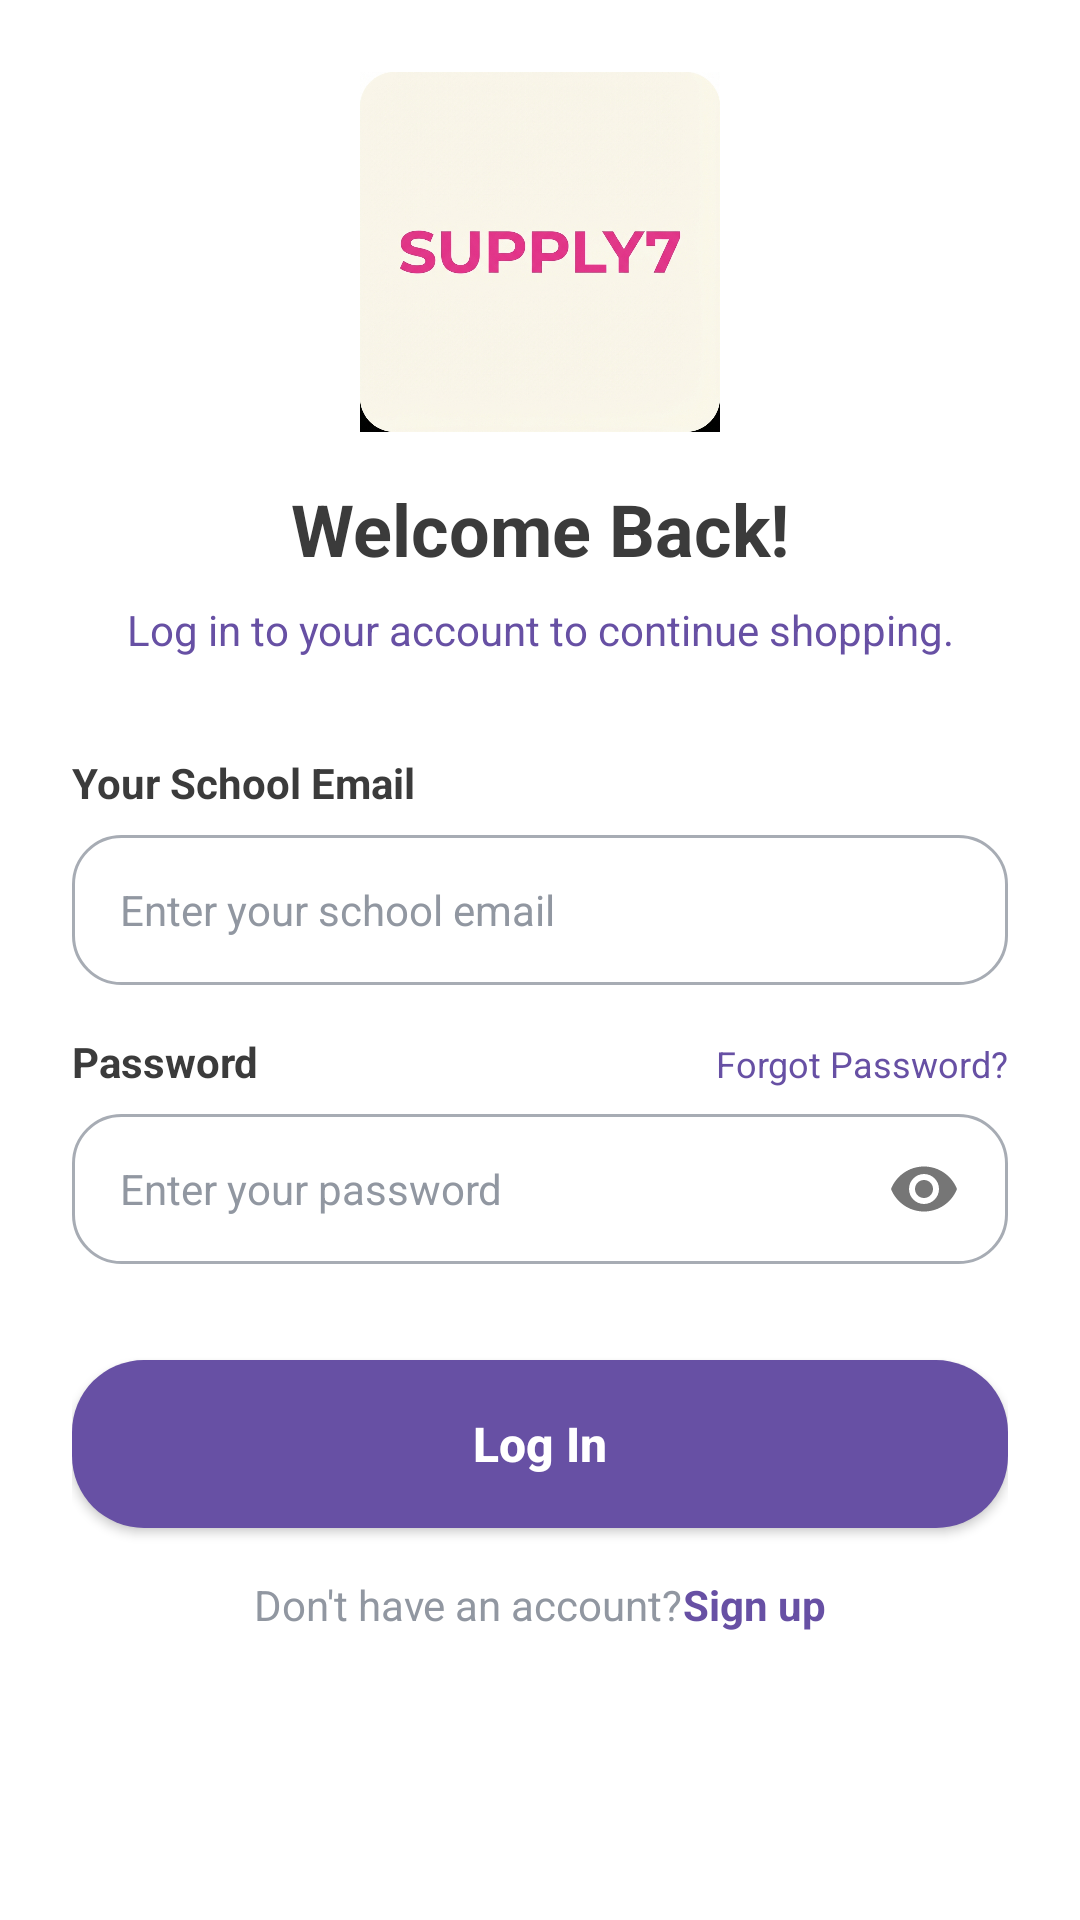

Produce the Android XML layout that renders to this screen, including the resource entries it uses.
<!-- AndroidManifest.xml: application theme Theme.Supply7 -->
<!-- res/layout/fragment_login.xml -->
<?xml version="1.0" encoding="utf-8"?>
<androidx.constraintlayout.widget.ConstraintLayout xmlns:android="http://schemas.android.com/apk/res/android"
    xmlns:app="http://schemas.android.com/apk/res-auto"
    xmlns:tools="http://schemas.android.com/tools"
    android:layout_width="match_parent"
    android:layout_height="match_parent"
    android:background="@color/white"
    android:padding="24dp"
    tools:context=".ui.LoginFragment">

    
        

    <ImageView
        android:id="@+id/iconUser"
        android:layout_width="120dp"
        android:layout_height="120dp"
        android:layout_marginTop="32dp"
        android:src="@drawable/ic_launcher"
        android:scaleType="fitCenter"
        app:layout_constraintEnd_toEndOf="parent"
        app:layout_constraintStart_toStartOf="parent"
        app:layout_constraintTop_toBottomOf="@+id/btnBack" />

    <TextView
        android:id="@+id/textTitle"
        android:layout_width="wrap_content"
        android:layout_height="wrap_content"
        android:layout_marginTop="16dp"
        android:text="@string/title_welcome_back"
        android:textColor="@color/text_dark"
        android:textSize="24sp"
        android:textStyle="bold"
        app:layout_constraintEnd_toEndOf="parent"
        app:layout_constraintStart_toStartOf="parent"
        app:layout_constraintTop_toBottomOf="@+id/iconUser" />

    <TextView
        android:id="@+id/textSubtitle"
        android:layout_width="wrap_content"
        android:layout_height="wrap_content"
        android:layout_marginTop="8dp"
        android:text="@string/subtitle_login_desc"
        android:textColor="@color/primary_pink"
        android:textSize="14sp"
        app:layout_constraintEnd_toEndOf="parent"
        app:layout_constraintStart_toStartOf="parent"
        app:layout_constraintTop_toBottomOf="@+id/textTitle" />

    
    <TextView
        android:id="@+id/labelEmail"
        android:layout_width="wrap_content"
        android:layout_height="wrap_content"
        android:layout_marginTop="32dp"
        android:text="@string/hint_email"
        android:textColor="@color/text_dark"
        android:textStyle="bold"
        app:layout_constraintStart_toStartOf="parent"
        app:layout_constraintTop_toBottomOf="@+id/textSubtitle" />

    <EditText
        android:id="@+id/editEmail"
        android:layout_width="0dp"
        android:layout_height="50dp"
        android:layout_marginTop="8dp"
        android:background="@drawable/bg_rounded_input" 
        android:hint="@string/hint_enter_email"
        android:paddingHorizontal="16dp"
        android:imeOptions="actionNext"
        android:inputType="textEmailAddress"
        android:textColor="@color/text_dark"
        android:textColorHint="@color/text_light_gray"
        android:textSize="14sp"
        app:layout_constraintEnd_toEndOf="parent"
        app:layout_constraintStart_toStartOf="parent"
        app:layout_constraintTop_toBottomOf="@+id/labelEmail" />

    
    <TextView
        android:id="@+id/labelPassword"
        android:layout_width="wrap_content"
        android:layout_height="wrap_content"
        android:layout_marginTop="16dp"
        android:text="@string/hint_password_login"
        android:textColor="@color/text_dark"
        android:textStyle="bold"
        app:layout_constraintStart_toStartOf="parent"
        app:layout_constraintTop_toBottomOf="@+id/editEmail" />

    <TextView
        android:id="@+id/btnForgotPassword"
        android:layout_width="wrap_content"
        android:layout_height="wrap_content"
        android:text="@string/forgot_password"
        android:textColor="@color/primary_pink"
        android:textSize="12sp"
        app:layout_constraintBaseline_toBaselineOf="@+id/labelPassword"
        app:layout_constraintEnd_toEndOf="parent" />

    <EditText
        android:id="@+id/editPassword"
        android:layout_width="0dp"
        android:layout_height="50dp"
        android:layout_marginTop="8dp"
        android:background="@drawable/bg_rounded_input"
        android:hint="@string/hint_enter_password"
        android:paddingHorizontal="16dp"
        android:imeOptions="actionDone"
        android:inputType="textPassword"
        android:textColor="@color/text_dark"
        android:textColorHint="@color/text_light_gray"
        android:textSize="14sp"
        android:drawableEnd="@drawable/ic_show_password"
        android:drawableTint="@null"
        app:layout_constraintEnd_toEndOf="parent"
        app:layout_constraintStart_toStartOf="parent"
        app:layout_constraintTop_toBottomOf="@+id/labelPassword" />
        
        
    <androidx.appcompat.widget.AppCompatButton
        android:id="@+id/buttonLogin"
        android:layout_width="0dp"
        android:layout_height="56dp"
        android:layout_marginTop="32dp"
        android:text="@string/btn_login"
        android:textAllCaps="false"
        android:textSize="16sp"
        android:textStyle="bold"
        android:background="@drawable/bg_button_primary"
        android:textColor="@color/white"
        app:layout_constraintEnd_toEndOf="parent"
        app:layout_constraintStart_toStartOf="parent"
        app:layout_constraintTop_toBottomOf="@+id/editPassword" />

    <LinearLayout
        android:layout_width="wrap_content"
        android:layout_height="wrap_content"
        android:layout_marginTop="16dp"
        android:orientation="horizontal"
        app:layout_constraintEnd_toEndOf="parent"
        app:layout_constraintStart_toStartOf="parent"
        app:layout_constraintTop_toBottomOf="@+id/buttonLogin">

        <TextView
            android:layout_width="wrap_content"
            android:layout_height="wrap_content"
            android:text="@string/msg_no_account"
            android:textColor="@color/text_light" />

        <TextView
            android:id="@+id/textGoToRegister"
            android:layout_width="wrap_content"
            android:layout_height="wrap_content"
            android:text="@string/btn_sign_up"
            android:textColor="@color/primary_pink"
            android:textStyle="bold" />
    </LinearLayout>

    <ProgressBar
        android:id="@+id/progressBar"
        android:layout_width="wrap_content"
        android:layout_height="wrap_content"
        android:visibility="gone"
        app:layout_constraintBottom_toBottomOf="parent"
        app:layout_constraintEnd_toEndOf="parent"
        app:layout_constraintStart_toStartOf="parent"
        app:layout_constraintTop_toTopOf="parent" />

</androidx.constraintlayout.widget.ConstraintLayout>
<!-- resources referenced by this layout -->
<resources>
  <color name="primary_pink">#6750A4</color>
  <color name="text_dark">#3B3B3B</color>
  <color name="text_light">#9197A1</color>
  <color name="text_light_gray">#9197A1</color>
  <color name="white">#FFFFFFFF</color>
  <!-- drawable bg_button_primary (drawable) -->
  <?xml version="1.0" encoding="utf-8"?>
  <ripple xmlns:android="http://schemas.android.com/apk/res/android"
      android:color="@color/primary_pink_ripple">
      <item>
          <shape android:shape="rectangle">
              <solid android:color="@color/primary_pink"/>
              <corners android:radius="@dimen/corner_radius_large"/>
          </shape>
      </item>
  </ripple>
  <!-- drawable bg_rounded_input (drawable) -->
  <shape xmlns:android="http://schemas.android.com/apk/res/android">
      <solid android:color="@color/white" />
      <corners android:radius="16dp" />
      <stroke android:width="1dp" android:color="@color/stroke_gray" />
  </shape>
  <!-- drawable ic_launcher: png bitmap (drawable, 417839 bytes) -->
  <!-- drawable ic_show_password (drawable) -->
  <vector xmlns:android="http://schemas.android.com/apk/res/android"
      android:width="24dp"
      android:height="24dp"
      android:viewportWidth="24"
      android:viewportHeight="24">
      <path
          android:fillColor="#767676"
          android:pathData="M12,4.5C7,4.5 2.73,7.61 1,12c1.73,4.39 6,7.5 11,7.5s9.27,-3.11 11,-7.5c-1.73,-4.39,-6,-7.5,-11,-7.5zM12,17c-2.76,0 -5,-2.24 -5,-5s2.24,-5 5,-5 5,2.24 5,5 -2.24,5 -5,5zM12,9c-1.66,0 -3,1.34 -3,3s1.34,3 3,3 3,-1.34 3,-3 -1.34,-3 -3,-3z"/>
  </vector>
  <string name="btn_login">Log In</string>
  <string name="btn_sign_up">Sign up</string>
  <string name="forgot_password">Forgot Password?</string>
  <string name="hint_email">Your School Email</string>
  <string name="hint_enter_email">Enter your school email</string>
  <string name="hint_enter_password">Enter your password</string>
  <string name="hint_password_login">Password</string>
  <string name="msg_no_account">Don\'t have an account? </string>
  <string name="subtitle_login_desc">Log in to your account to continue shopping.</string>
  <string name="title_welcome_back">Welcome Back!</string>
  <style name="Theme.Supply7" parent="Theme.MaterialComponents.DayNight.NoActionBar">
          
          <item name="colorPrimary">@color/primary_pink</item>
          <item name="colorPrimaryVariant">@color/secondary_dark</item>
          <item name="colorOnPrimary">@color/white</item>
          
          <item name="colorSecondary">@color/primary_pink</item>
          <item name="colorSecondaryVariant">@color/secondary_dark</item>
          <item name="colorOnSecondary">@color/white</item>
          
          <item name="android:statusBarColor">?attr/colorPrimaryVariant</item>
          
          
          <item name="android:windowBackground">@color/white</item>
          
      </style>
  <color name="primary_pink_ripple">#4F378B</color>
  <dimen name="corner_radius_large">24dp</dimen>
  <color name="stroke_gray">#A7ACB4</color>
  <color name="secondary_dark">#25283D</color>
</resources>
